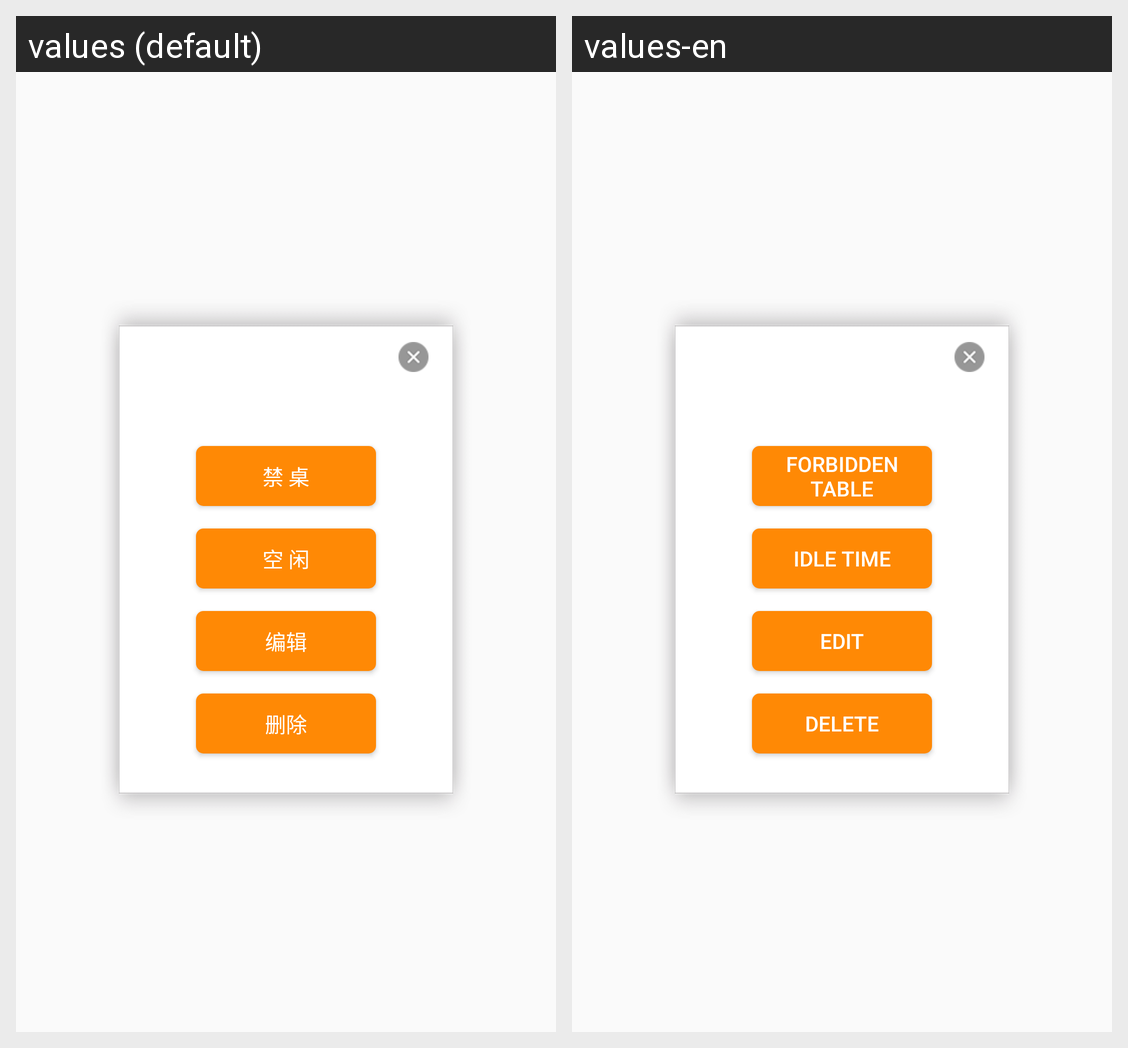

Here is an Android app screen in its default locale and in the app's own translations. Write out the translated-string differences for the strings that appear on this screen.
Android screen res/layout/dialog_res_table_onclick_view.xml rendered under 2 locales, left to right: values (default), values-en. Device: Nexus 5 (rendered at 1080×1920; each locale shown at half size, 540×960, under a caption strip naming it); theme NoActionBar..
Strings drawn on this screen, with the default value and each locale's value (text and hints the layout hard-codes, and strings that could not be matched under every locale, appear in the picture but are not listed):

Forbidden_table
  values: 禁 桌
  values-en: Forbidden table

Idle_time
  values: 空 闲
  values-en: Idle time

edit
  values: 编辑
  values-en: edit

delete
  values: 删除
  values-en: delete
